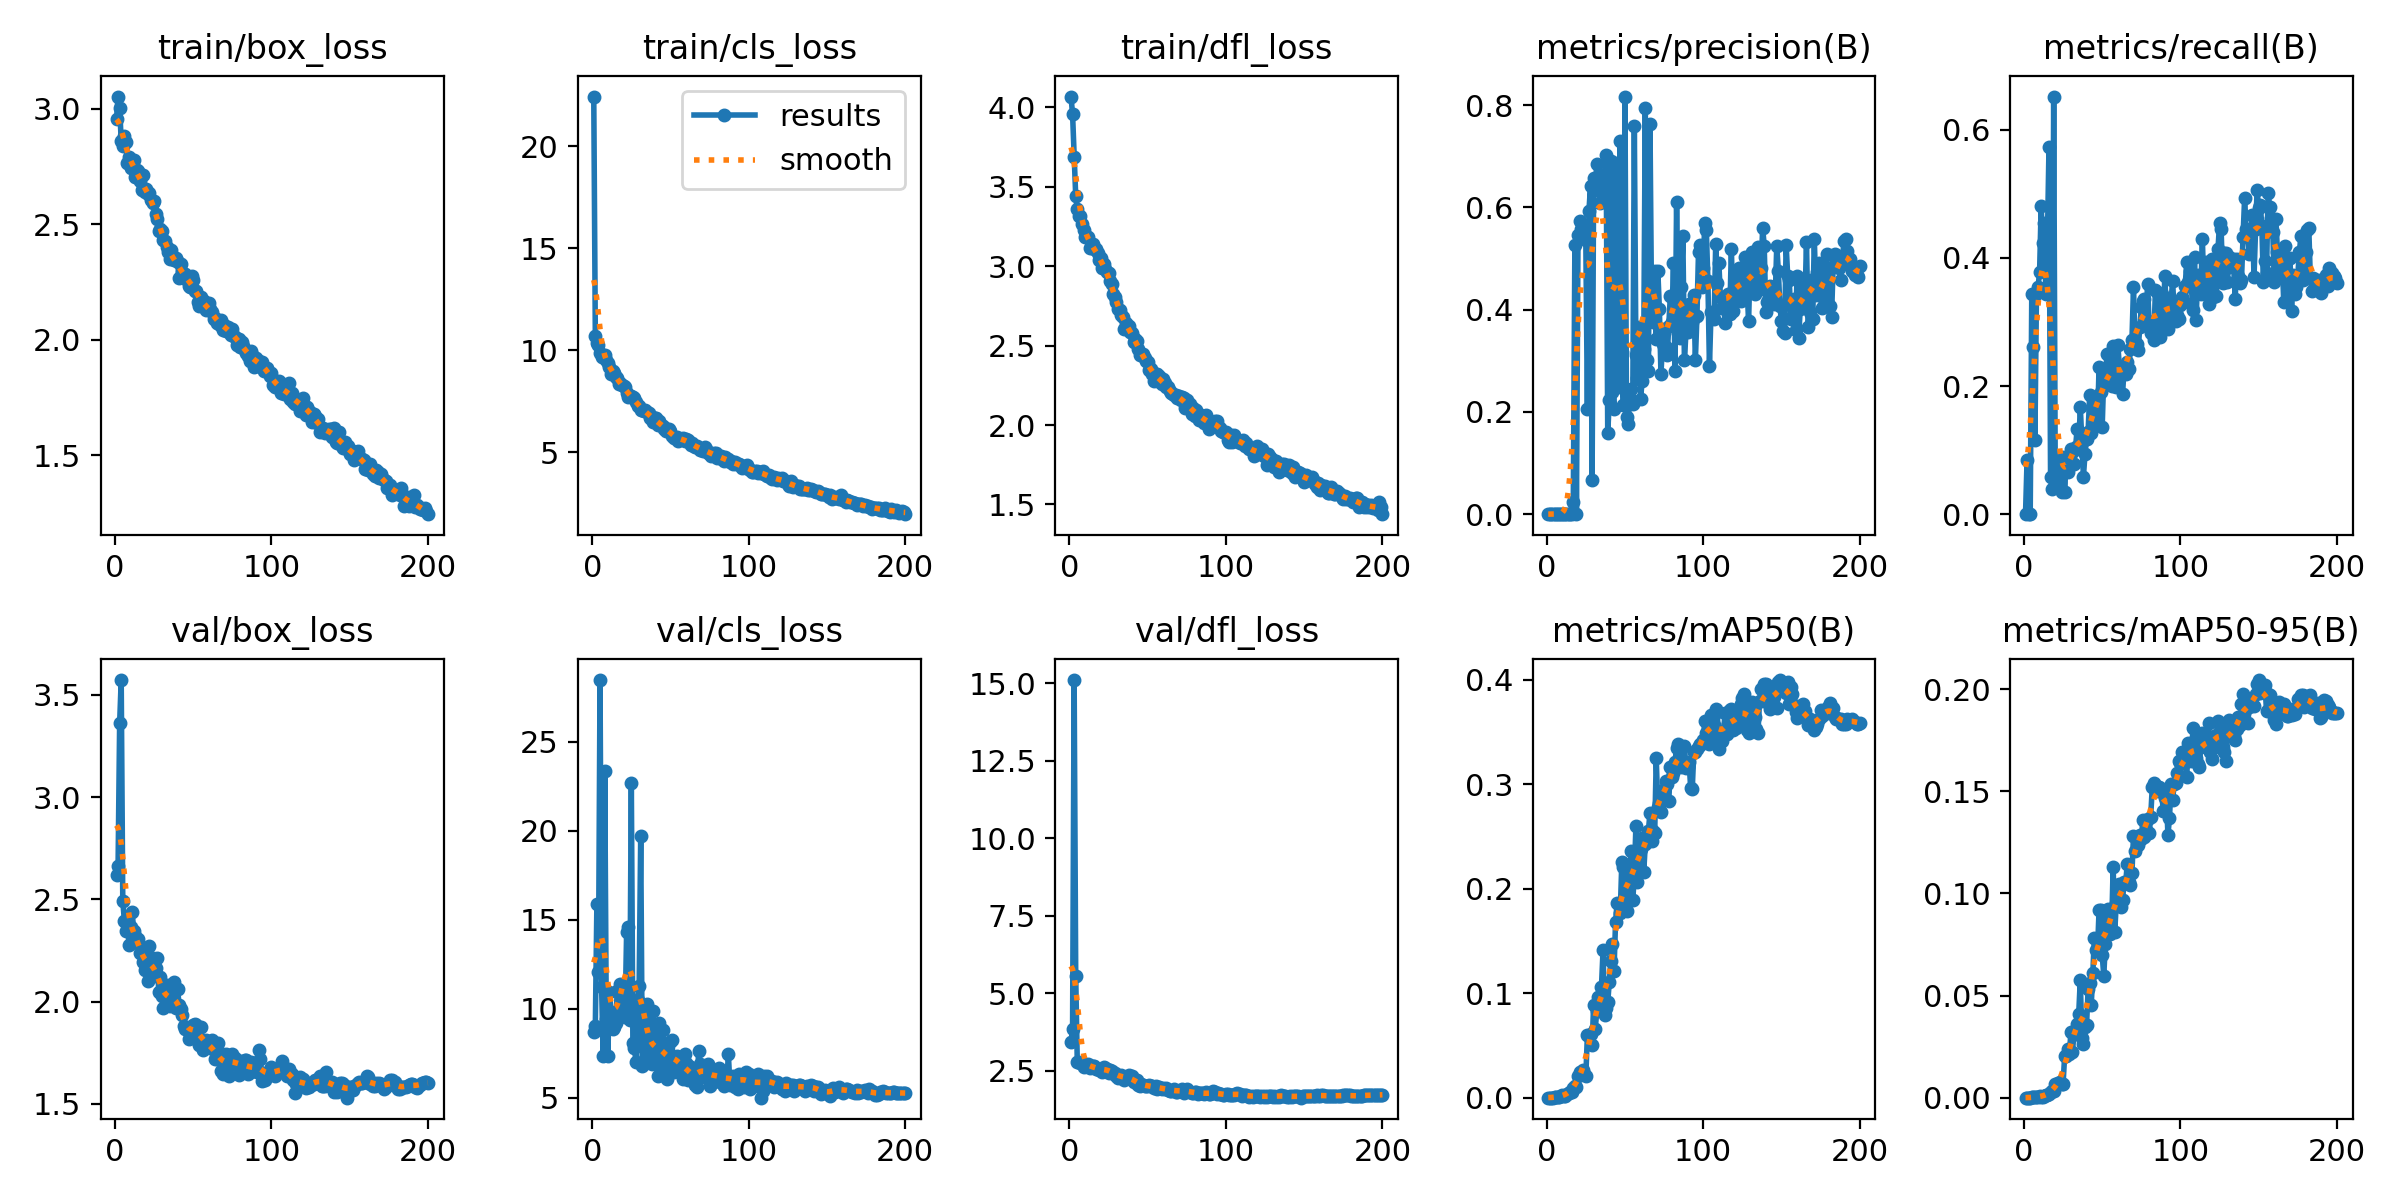

The table this chart was drawn from, first rows:
epoch, time, train/box_loss, train/cls_loss, train/dfl_loss, metrics/precision(B), metrics/recall(B), metrics/mAP50(B), metrics/mAP50-95(B), val/box_loss, val/cls_loss, val/dfl_loss, lr/pg0, lr/pg1, lr/pg2
1, 43.35, 2.954, 22.43, 4.067, 0, 0, 0, 0, 2.62, 8.674, 3.442, 0.0702, 0.003311, 0.003311
2, 80.51, 3.053, 10.71, 3.954, 0.00011, 0.08511, 0.0001, 2e-05, 2.663, 9.031, 3.84, 0.04017, 0.006612, 0.006612
3, 118.5, 3.006, 10.35, 3.689, 0, 0, 0, 0, 3.361, 15.91, 15.1, 0.0101, 0.009879, 0.009879
4, 153.4, 2.86, 10.28, 3.442, 0, 0, 0, 0, 3.572, 12.08, 5.561, 0.009851, 0.009851, 0.009851
5, 189.8, 2.839, 9.874, 3.356, 0.00021, 0.3438, 0.00057, 0.00014, 2.494, 28.48, 2.785, 0.009802, 0.009802, 0.009802
6, 226.6, 2.882, 9.686, 3.313, 0.00025, 0.2617, 0.00033, 0.0001, 2.396, 11.23, 2.799, 0.009753, 0.009753, 0.009753
7, 263.3, 2.857, 9.677, 3.312, 0.00113, 0.1161, 0.0007, 0.00015, 2.345, 7.309, 2.76, 0.009703, 0.009703, 0.009703
8, 300.1, 2.765, 9.768, 3.266, 0.0002, 0.3438, 0.00063, 0.00019, 2.381, 23.34, 2.74, 0.009654, 0.009654, 0.009654
9, 337.7, 2.791, 9.542, 3.227, 0.00055, 0.3544, 0.00142, 0.00044, 2.276, 9.426, 2.615, 0.009604, 0.009604, 0.009604
10, 374.2, 2.742, 9.362, 3.182, 0.0013, 0.3781, 0.00262, 0.00072, 2.366, 7.348, 2.682, 0.009555, 0.009555, 0.009555
11, 411.7, 2.762, 9.197, 3.183, 0.00069, 0.4814, 0.00145, 0.00039, 2.44, 10.96, 2.693, 0.009505, 0.009505, 0.009505
12, 447.7, 2.776, 8.822, 3.185, 0.001, 0.4239, 0.00208, 0.00057, 2.344, 9.813, 2.715, 0.009456, 0.009456, 0.009456
13, 485, 2.703, 8.99, 3.117, 0.00127, 0.4547, 0.00349, 0.00105, 2.32, 8.849, 2.584, 0.009406, 0.009406, 0.009406
14, 522.3, 2.735, 8.898, 3.12, 0.00114, 0.3433, 0.00454, 0.00125, 2.29, 8.976, 2.661, 0.009357, 0.009357, 0.009357
15, 558.6, 2.731, 8.68, 3.14, 0.0009, 0.4306, 0.00552, 0.00136, 2.306, 9.183, 2.663, 0.009307, 0.009307, 0.009307
16, 595, 2.688, 8.629, 3.11, 0.00102, 0.5732, 0.00589, 0.00156, 2.239, 10.99, 2.658, 0.009258, 0.009258, 0.009258
17, 631.9, 2.647, 8.332, 3.107, 0.02329, 0.05859, 0.00907, 0.00267, 2.245, 9.921, 2.555, 0.009208, 0.009208, 0.009208
18, 670.3, 2.712, 8.387, 3.081, 0.526, 0.03906, 0.01084, 0.0033, 2.196, 11.38, 2.566, 0.009158, 0.009158, 0.009158
19, 709.2, 2.64, 8.29, 3.038, 0.0009, 0.652, 0.01008, 0.00314, 2.156, 10.89, 2.518, 0.009109, 0.009109, 0.009109
20, 747.9, 2.651, 8.274, 3.051, 0.5462, 0.05469, 0.0207, 0.00689, 2.196, 11.06, 2.534, 0.009059, 0.009059, 0.009059
21, 790.2, 2.631, 8.209, 2.986, 0.5733, 0.05859, 0.02439, 0.00686, 2.103, 9.536, 2.478, 0.00901, 0.00901, 0.00901
22, 838, 2.636, 7.923, 3.014, 0.5579, 0.07812, 0.0222, 0.00709, 2.273, 14.33, 2.629, 0.00896, 0.00896, 0.00896
23, 882.8, 2.604, 7.732, 2.981, 0.5416, 0.05078, 0.02607, 0.0076, 2.2, 14.58, 2.584, 0.008911, 0.008911, 0.008911
24, 929.6, 2.594, 7.778, 2.96, 0.5595, 0.03516, 0.0225, 0.00681, 2.214, 9.375, 2.576, 0.008861, 0.008861, 0.008861
25, 968.1, 2.6, 7.75, 2.959, 0.5355, 0.08984, 0.02073, 0.0067, 2.124, 22.69, 2.444, 0.008812, 0.008812, 0.008812
26, 1005, 2.545, 7.705, 2.905, 0.2066, 0.03516, 0.05981, 0.02048, 2.164, 8.041, 2.518, 0.008762, 0.008762, 0.008762
27, 1043, 2.524, 7.683, 2.884, 0.5936, 0.08594, 0.05941, 0.02024, 2.212, 7.766, 2.499, 0.008713, 0.008713, 0.008713
28, 1080, 2.472, 7.489, 2.822, 0.6416, 0.06641, 0.06063, 0.02386, 2.048, 6.996, 2.437, 0.008663, 0.008663, 0.008663
29, 1117, 2.48, 7.288, 2.809, 0.06594, 0.08203, 0.0509, 0.02117, 2.122, 10.48, 2.417, 0.008614, 0.008614, 0.008614
30, 1156, 2.47, 7.285, 2.775, 0.6571, 0.1016, 0.08853, 0.03193, 2.029, 11.28, 2.322, 0.008564, 0.008564, 0.008564
31, 1193, 2.43, 7.091, 2.732, 0.6343, 0.09766, 0.06593, 0.0223, 1.971, 19.7, 2.286, 0.008515, 0.008515, 0.008515
32, 1230, 2.426, 7.089, 2.727, 0.6853, 0.07812, 0.0826, 0.03208, 2.032, 6.786, 2.351, 0.008466, 0.008466, 0.008466
33, 1267, 2.401, 7.039, 2.694, 0.6445, 0.1055, 0.09682, 0.03198, 2.083, 9.151, 2.365, 0.008416, 0.008416, 0.008416
34, 1304, 2.379, 7.069, 2.677, 0.6079, 0.1328, 0.09098, 0.03615, 2.003, 7.135, 2.292, 0.008367, 0.008367, 0.008367
35, 1342, 2.349, 6.985, 2.603, 0.6627, 0.1016, 0.1064, 0.04111, 1.978, 10.27, 2.216, 0.008317, 0.008317, 0.008317
36, 1381, 2.388, 6.925, 2.639, 0.6579, 0.168, 0.1411, 0.05768, 2.028, 7.399, 2.286, 0.008268, 0.008268, 0.008268
37, 1417, 2.349, 6.672, 2.621, 0.6223, 0.1133, 0.07924, 0.02922, 1.993, 7.42, 2.286, 0.008218, 0.008218, 0.008218
38, 1453, 2.344, 6.713, 2.62, 0.7025, 0.05859, 0.08541, 0.02618, 2.098, 6.899, 2.354, 0.008169, 0.008169, 0.008169
39, 1490, 2.355, 6.492, 2.588, 0.1581, 0.09375, 0.09128, 0.03446, 1.969, 9.84, 2.27, 0.008119, 0.008119, 0.008119
40, 1527, 2.337, 6.688, 2.578, 0.2225, 0.1178, 0.111, 0.03562, 2.064, 7.438, 2.328, 0.00807, 0.00807, 0.00807
41, 1563, 2.266, 6.695, 2.525, 0.6899, 0.1289, 0.1308, 0.05302, 1.982, 8.023, 2.135, 0.00802, 0.00802, 0.00802
42, 1599, 2.327, 6.344, 2.541, 0.2399, 0.1853, 0.1469, 0.0561, 1.966, 6.237, 2.18, 0.007971, 0.007971, 0.007971
43, 1636, 2.292, 6.551, 2.531, 0.2064, 0.1268, 0.1211, 0.04554, 1.937, 9.215, 2.208, 0.007921, 0.007921, 0.007921
44, 1672, 2.279, 6.355, 2.481, 0.6767, 0.1641, 0.1683, 0.06082, 1.879, 6.781, 2.042, 0.007872, 0.007872, 0.007872
45, 1709, 2.283, 6.315, 2.439, 0.6867, 0.1602, 0.1865, 0.0784, 1.867, 8.775, 2.013, 0.007822, 0.007822, 0.007822
46, 1746, 2.258, 6.156, 2.447, 0.2486, 0.1732, 0.1857, 0.07247, 1.874, 7.537, 2.075, 0.007772, 0.007772, 0.007772
47, 1784, 2.234, 6.061, 2.447, 0.73, 0.1406, 0.177, 0.0717, 1.815, 7.561, 2.044, 0.007723, 0.007723, 0.007723
48, 1821, 2.228, 6.137, 2.42, 0.3181, 0.2298, 0.2253, 0.09193, 1.825, 6.03, 2.018, 0.007673, 0.007673, 0.007673
49, 1859, 2.275, 6.17, 2.404, 0.2141, 0.1914, 0.221, 0.09188, 1.877, 6.534, 2.022, 0.007624, 0.007624, 0.007624
50, 1899, 2.258, 6.045, 2.395, 0.8168, 0.1367, 0.1875, 0.06997, 1.885, 8.117, 1.997, 0.007574, 0.007574, 0.007574
51, 1945, 2.21, 5.798, 2.348, 0.1905, 0.2166, 0.179, 0.05956, 1.889, 8.218, 2.06, 0.007525, 0.007525, 0.007525
52, 1992, 2.212, 5.717, 2.355, 0.1771, 0.2031, 0.1967, 0.07519, 1.886, 6.411, 2.006, 0.007476, 0.007476, 0.007476
53, 2038, 2.164, 5.701, 2.323, 0.2257, 0.2507, 0.2148, 0.08651, 1.868, 7.086, 2.021, 0.007426, 0.007426, 0.007426
54, 2079, 2.146, 5.751, 2.28, 0.2447, 0.2227, 0.2359, 0.09227, 1.787, 7.36, 1.935, 0.007377, 0.007377, 0.007377
55, 2116, 2.183, 5.555, 2.321, 0.216, 0.2059, 0.1888, 0.08017, 1.876, 7.116, 2.014, 0.007327, 0.007327, 0.007327
56, 2155, 2.166, 5.666, 2.318, 0.7584, 0.2006, 0.2134, 0.0818, 1.765, 7.185, 1.926, 0.007278, 0.007278, 0.007278
57, 2193, 2.167, 5.651, 2.308, 0.3112, 0.2624, 0.2597, 0.1131, 1.808, 6.484, 1.965, 0.007228, 0.007228, 0.007228
58, 2231, 2.13, 5.7, 2.271, 0.2665, 0.2183, 0.2065, 0.08095, 1.815, 6.059, 1.963, 0.007178, 0.007178, 0.007178
59, 2267, 2.134, 5.56, 2.258, 0.3668, 0.1981, 0.2302, 0.09536, 1.8, 7.465, 1.929, 0.007129, 0.007129, 0.007129
60, 2304, 2.161, 5.644, 2.29, 0.2261, 0.2635, 0.238, 0.1033, 1.777, 6.937, 1.94, 0.007079, 0.007079, 0.007079
... 140 more rows
